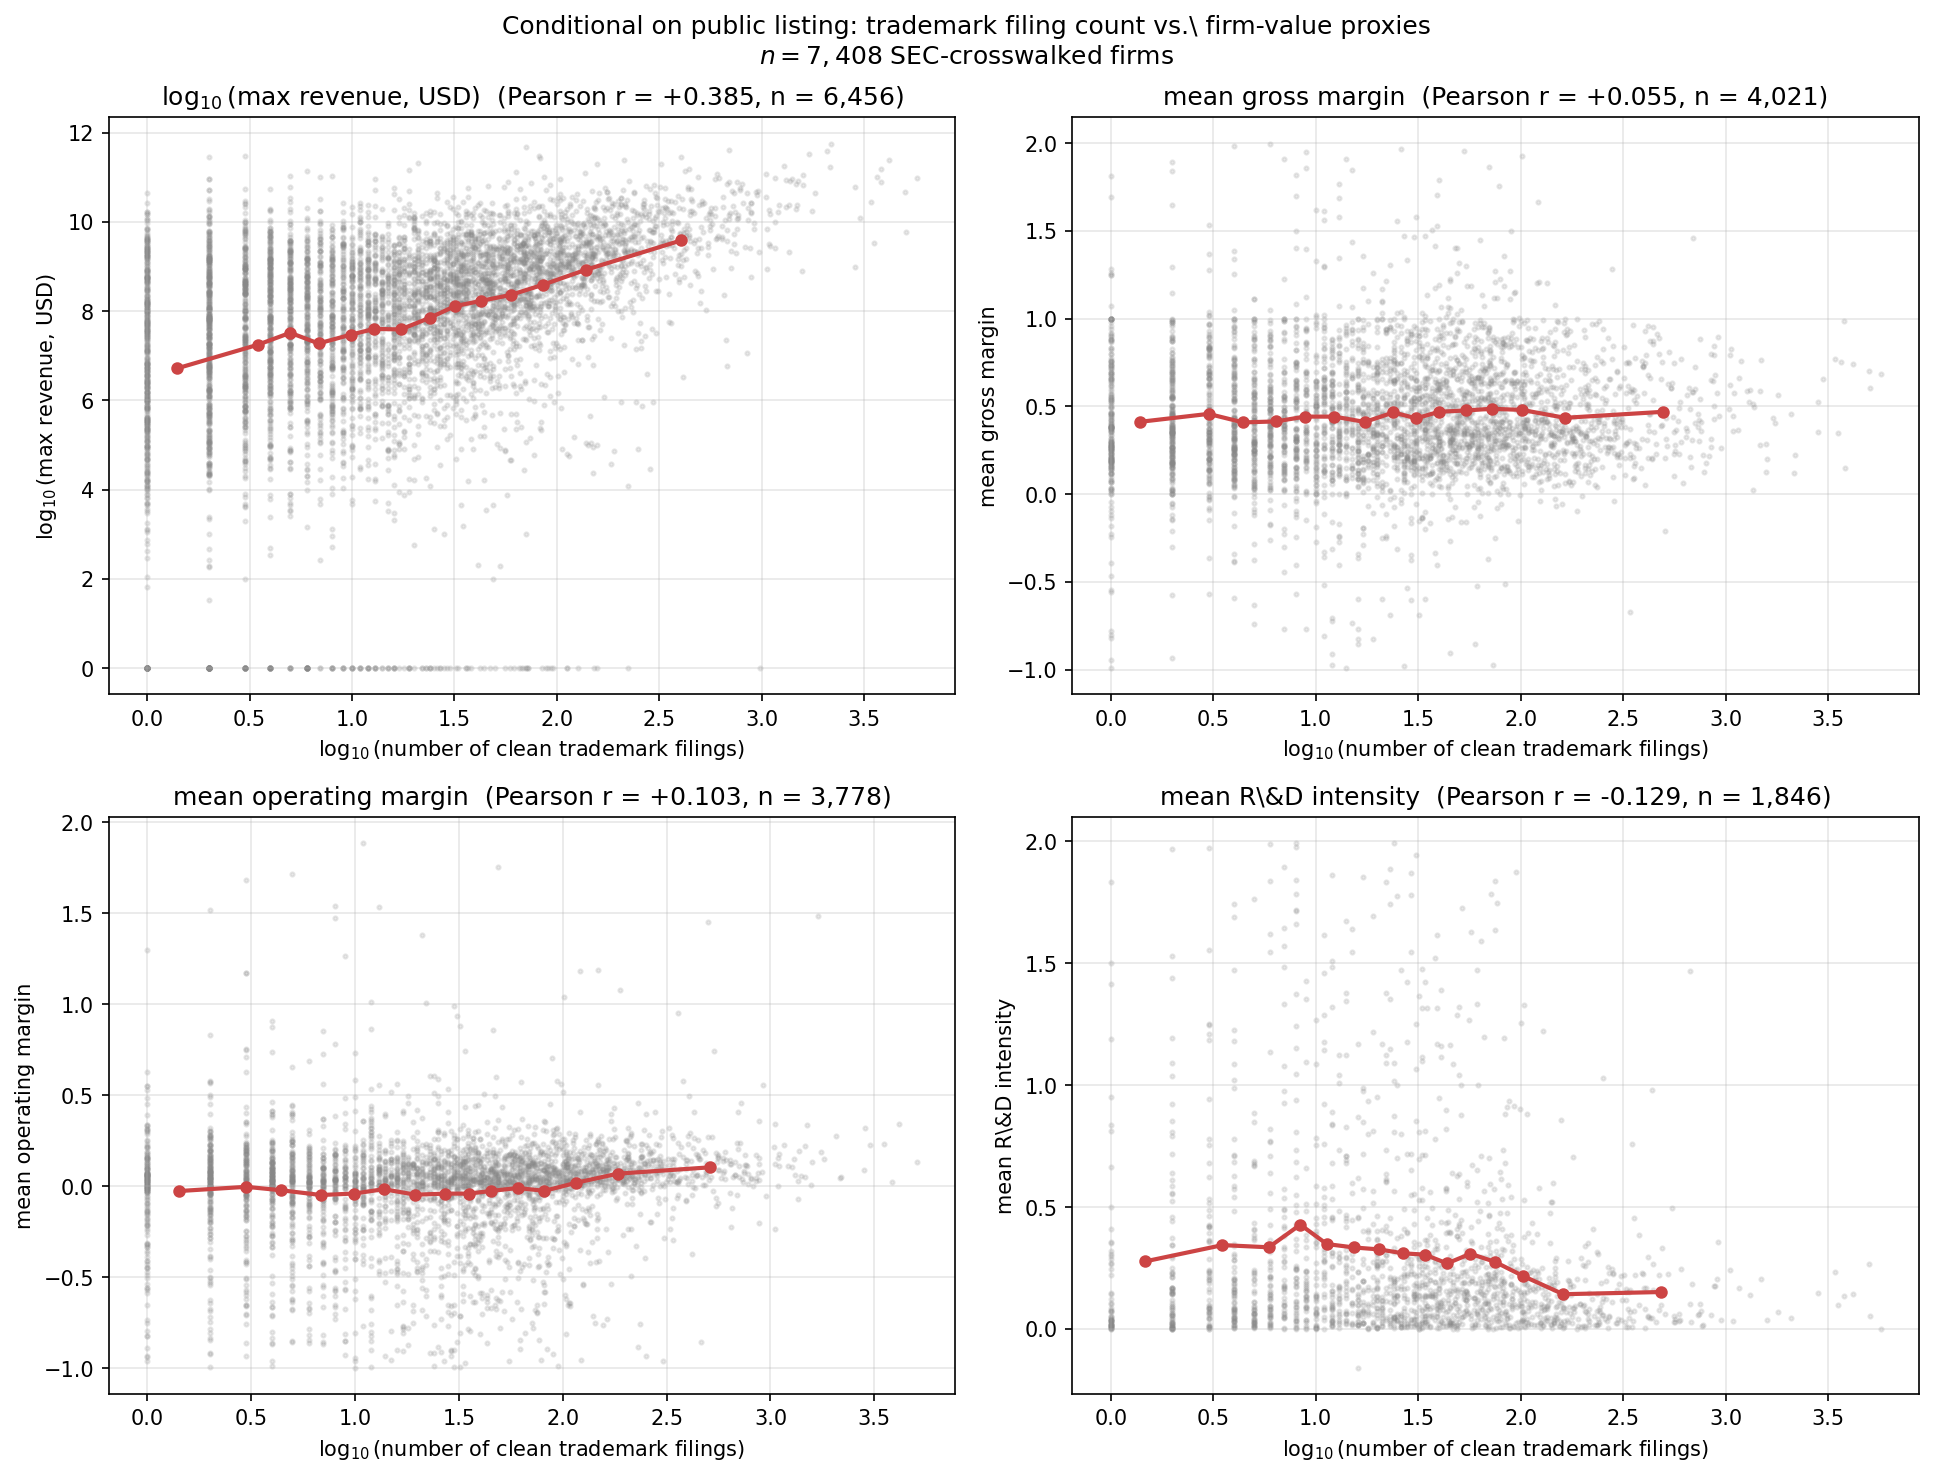

Source data for this figure (header and first rows):
cik, n_marks, max_revenue, med_revenue, mean_gross_margin, mean_op_margin, mean_rd_intensity, mean_net_margin, first_year_observed, last_year_observed, n_firm_years, log10_n_marks
802510, 18, 81388, 81388, , , , 0.2671, 2013, 2013, 1, 1.255
1343465, 6, 1252675, 307836, 0.8402, -1.829, , -2.744, 2015, 2022, 8, 0.7782
1498522, 1, 46681, 4048, -0.4678, -14.62, , -125.3, 2011, 2013, 3, 0.0
313151, 1, 30774092, 26949187, , -0.06819, , -0.08274, 2011, 2020, 10, 0.0
1767258, 35, 396293000, 158924000, 0.3437, 0.1744, , 0.1032, 2019, 2023, 5, 1.544
37785, 295, 5802300000, 3377900000, 0.3846, 0.1664, , 0.1173, 2009, 2023, 15, 2.47
1566044, 18, 14755000, 4088500, 0.7592, -25.4, 14.9, -24.16, 2017, 2023, 7, 1.255
1345016, 32, 1337062000, 848830000, 0.9014, 0.00005006, 0.2939, -0.01808, 2012, 2023, 12, 1.505
1026655, 7, 377376000, 189103000, 0.1407, 0.03502, , 0.0294, 2011, 2023, 13, 0.8451
811156, 4, 7329000000, 6574500000, , 0.167, , 0.09096, 2010, 2023, 14, 0.6021
1805385, 50, 55195000, 55195000, 0.6774, NaN, 1.321, NaN, 2020, 2023, 5, 1.699
1309402, 44, 3843353000, 3041011000, 0.04825, 0.008327, , 0.002586, 2011, 2023, 13, 1.643
1601712, 3, , , , , , , 2014, 2023, 10, 0.4771
876427, 45, 1359328000, 1266656500, 0.3669, 0.07545, , 0.04234, 2011, 2023, 13, 1.653
1022079, 48, 10788000000, 7402000000, 0.3666, 0.1842, , 0.1087, 2009, 2023, 15, 1.681
320121, 65, 216887000, 102895000, 0.178, 0.01024, 0.0838, -0.14, 2011, 2023, 13, 1.813
1595248, 4, 0.0, 0.0, , NaN, NaN, NaN, 2017, 2023, 7, 0.6021
1786119, 1, 0.0, 0.0, , , , -inf, 2020, 2021, 2, 0.0
1711291, 1, 1025918000, 651079000, 0.4988, , , 0.05836, 2018, 2022, 5, 0.0
1855457, 34, 268447000, 268447000, , -0.1381, , -0.3708, 2021, 2023, 3, 1.531
723603, 42, 323725000, 287162000, 0.1595, 0.04965, , 0.06443, 2012, 2024, 13, 1.623
54681, 54, 124761000, 100460000, 0.121, -0.04856, , 0.008971, 2011, 2015, 5, 1.732
1005817, 13, , , , , , , 2011, 2023, 13, 1.114
1819810, 72, 160549000, 137601000, 0.261, -0.5151, 0.02709, -0.4078, 2021, 2023, 3, 1.857
1082506, 19, 37545000, 4927000, , -45.17, , 1.127, 2012, 2020, 8, 1.279
1105705, 96, 31271000000, 27359000000, 0.4273, 0.2069, , 0.05576, 2009, 2017, 9, 1.982
895419, 180, 1632505000, 956257500, 0.3784, -0.07447, 0.1781, -0.1953, 2011, 2024, 14, 2.255
1162315, 11, 98615000, 58052000, 0.9288, -0.103, , -0.1211, 2011, 2014, 4, 1.041
1484612, 29, 130376000, 82655000, -0.1373, -3.127, 0.7193, -3.221, 2020, 2023, 4, 1.462
1434418, 16, 0.0, 0.0, , -inf, inf, -inf, 2018, 2020, 3, 1.204
1230355, 6, 26154000, 19153000, 0.6187, -1.213, 0.2177, -1.157, 2011, 2013, 3, 0.7782
728447, 1, 304047000, 25604000, 3.682, -0.1208, , -17.27, 2011, 2022, 12, 0.0
1492091, 1, 0.0, 0.0, NaN, -inf, , NaN, 2014, 2022, 9, 0.0
1089815, 1, 3424000, 3070000, , -inf, , -inf, 2011, 2023, 13, 0.0
70684, 95, 708780000, 664662000, , , , 0.1163, 2011, 2014, 4, 1.978
1552033, 138, 3709900000, 2530600000, 0.6814, 0.1741, , 0.1317, 2013, 2023, 10, 2.14
790818, 54, 191667000, 191667000, 0.6943, 0.1509, 0.1179, -0.1317, 2011, 2011, 1, 1.732
1450552, 9, 67393, 66894, NaN, -inf, 0.2929, -inf, 2011, 2013, 3, 0.9542
1684144, 77, 25186000, 18930000, inf, -inf, inf, -inf, 2017, 2023, 7, 1.886
1477294, 30, 4029262000, 3202288000, 0.3658, 0.1607, 0.03665, 0.08208, 2011, 2023, 13, 1.477
86264, 4, 116625000, 18638000, 0.9604, -0.3333, , -0.7386, 2011, 2019, 9, 0.6021
1013272, 1, 7136000, 6597000, , , , 2.424, 2011, 2023, 13, 0.0
1823466, 17, 113765000, 113765000, , -0.7752, 0.1967, -1.44, 2021, 2023, 3, 1.23
1477449, 150, 2032707000, 553307000, 0.6661, -0.4128, 0.1373, -1.022, 2015, 2023, 9, 2.176
1637880, 21, 1533571000, 1385472000, , 0.1178, , 0.03103, 2015, 2023, 9, 1.322
730263, 9, 16312525000, 7555855000, 0.1333, , , 0.05213, 2011, 2024, 13, 0.9542
1159275, 2, 40089457, 9620929, 0.1796, NaN, NaN, NaN, 2011, 2019, 9, 0.301
1069394, 7, 45840469, 16400107, 0.3574, 0.1019, 0.005333, 0.06861, 2011, 2023, 13, 0.8451
103595, 14, 2236566000, 1634904000, 0.2703, 0.02449, , 0.0156, 2012, 2024, 13, 1.146
1543098, 1, 268880, NaN, 0.6819, -48.2, 0.6644, NaN, 2012, 2013, 2, 0.0
9346, 4, 468749000, 286158500, , , , 0.09908, 2011, 2020, 10, 0.6021
1605740, 1, 202530, 101265, 0.2034, inf, , -inf, 2014, 2015, 2, 0.0
1788882, 10, 346800000, 346800000, , -0.622, , -1.064, 2020, 2023, 4, 1.0
1403475, 3, , , , , , , 2011, 2023, 13, 0.4771
100716, 9, 36791482, 33612796, , , , -0.08498, 2011, 2021, 11, 0.9542
1645469, 8, 0.0, 0.0, , -inf, inf, -inf, 2017, 2023, 7, 0.9031
1680062, 3, 388832000, 107524000, 0.3993, 0.1154, 0.1, 0.09414, 2017, 2023, 7, 0.4771
701288, 4, 165009000, 145733000, 0.4362, 0.2565, 0.03177, 0.2129, 2011, 2023, 13, 0.6021
1555177, 10, 1111254000, 468843000, 0.05532, -0.002058, , -0.03947, 2013, 2018, 6, 1.0
1401257, 14, 1739717000, 828223000, 0.243, -0.1067, , -0.05034, 2012, 2023, 12, 1.146
... 7,348 more rows
